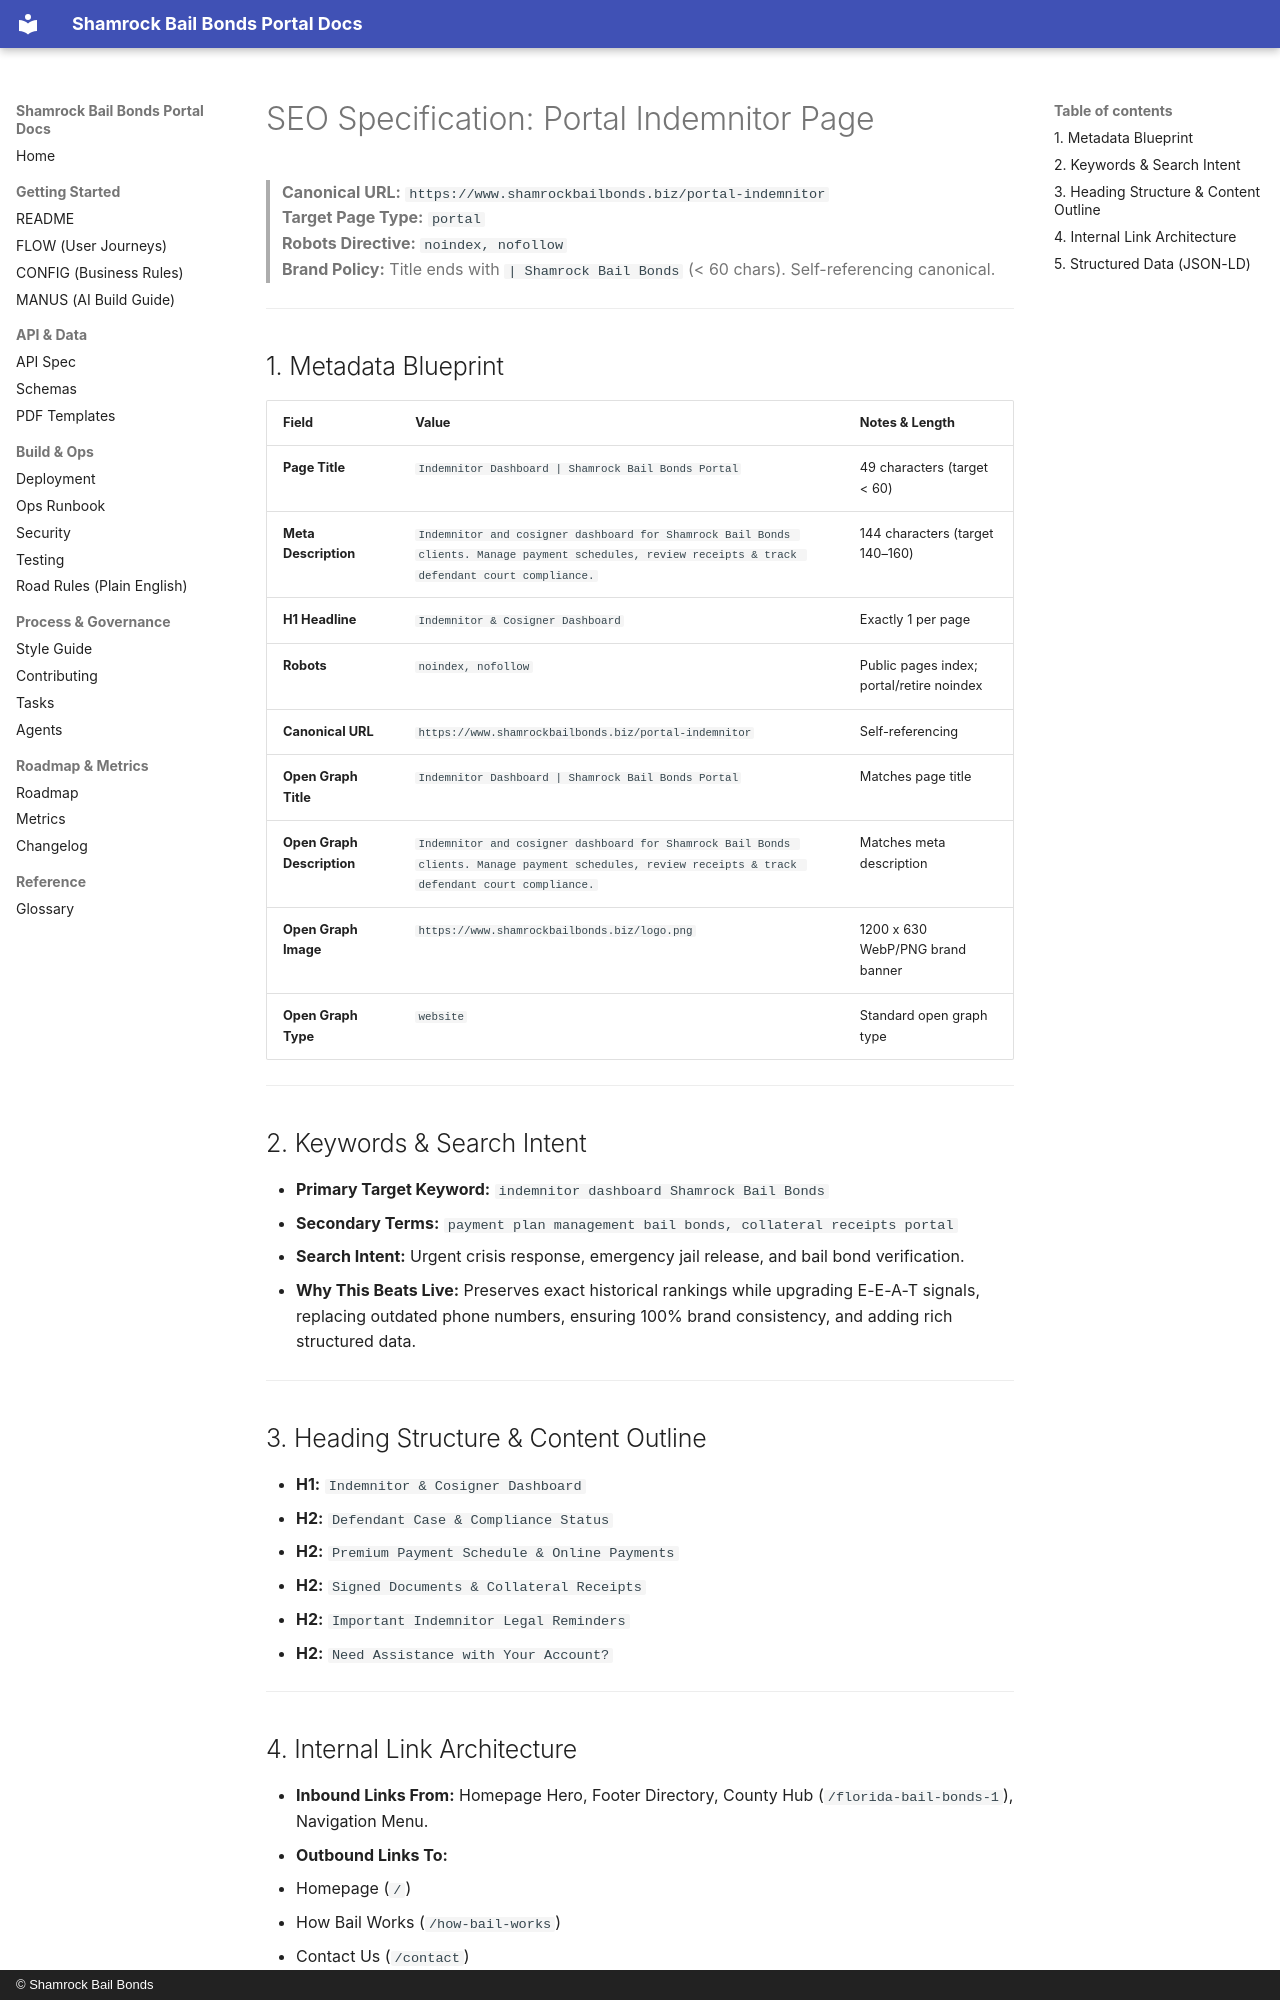

repository: Shamrock2245/shamrock-bail-portal-site · page: studio-seo/portal-indemnitor/index.html · generator: mkdocs · copyright: © Shamrock Bail Bonds

# SEO Specification: Portal Indemnitor Page

> **Canonical URL:** `https://www.shamrockbailbonds.biz/portal-indemnitor`  
> **Target Page Type:** `portal`  
> **Robots Directive:** `noindex, nofollow`  
> **Brand Policy:** Title ends with `| Shamrock Bail Bonds` (< 60 chars). Self-referencing canonical.

---

## 1. Metadata Blueprint

| Field | Value | Notes & Length |
|---|---|---|
| **Page Title** | `Indemnitor Dashboard | Shamrock Bail Bonds Portal` | 49 characters (target < 60) |
| **Meta Description** | `Indemnitor and cosigner dashboard for Shamrock Bail Bonds clients. Manage payment schedules, review receipts & track defendant court compliance.` | 144 characters (target 140–160) |
| **H1 Headline** | `Indemnitor & Cosigner Dashboard` | Exactly 1 per page |
| **Robots** | `noindex, nofollow` | Public pages index; portal/retire noindex |
| **Canonical URL** | `https://www.shamrockbailbonds.biz/portal-indemnitor` | Self-referencing |
| **Open Graph Title** | `Indemnitor Dashboard | Shamrock Bail Bonds Portal` | Matches page title |
| **Open Graph Description** | `Indemnitor and cosigner dashboard for Shamrock Bail Bonds clients. Manage payment schedules, review receipts & track defendant court compliance.` | Matches meta description |
| **Open Graph Image** | `https://www.shamrockbailbonds.biz/logo.png` | 1200 x 630 WebP/PNG brand banner |
| **Open Graph Type** | `website` | Standard open graph type |

---

## 2. Keywords & Search Intent

- **Primary Target Keyword:** `indemnitor dashboard Shamrock Bail Bonds`
- **Secondary Terms:** `payment plan management bail bonds, collateral receipts portal`
- **Search Intent:** Urgent crisis response, emergency jail release, and bail bond verification.
- **Why This Beats Live:** Preserves exact historical rankings while upgrading E-E-A-T signals, replacing outdated phone numbers, ensuring 100% brand consistency, and adding rich structured data.

---

## 3. Heading Structure & Content Outline

- **H1:** `Indemnitor & Cosigner Dashboard`
  - **H2:** `Defendant Case & Compliance Status`
  - **H2:** `Premium Payment Schedule & Online Payments`
  - **H2:** `Signed Documents & Collateral Receipts`
  - **H2:** `Important Indemnitor Legal Reminders`
  - **H2:** `Need Assistance with Your Account?`

---
